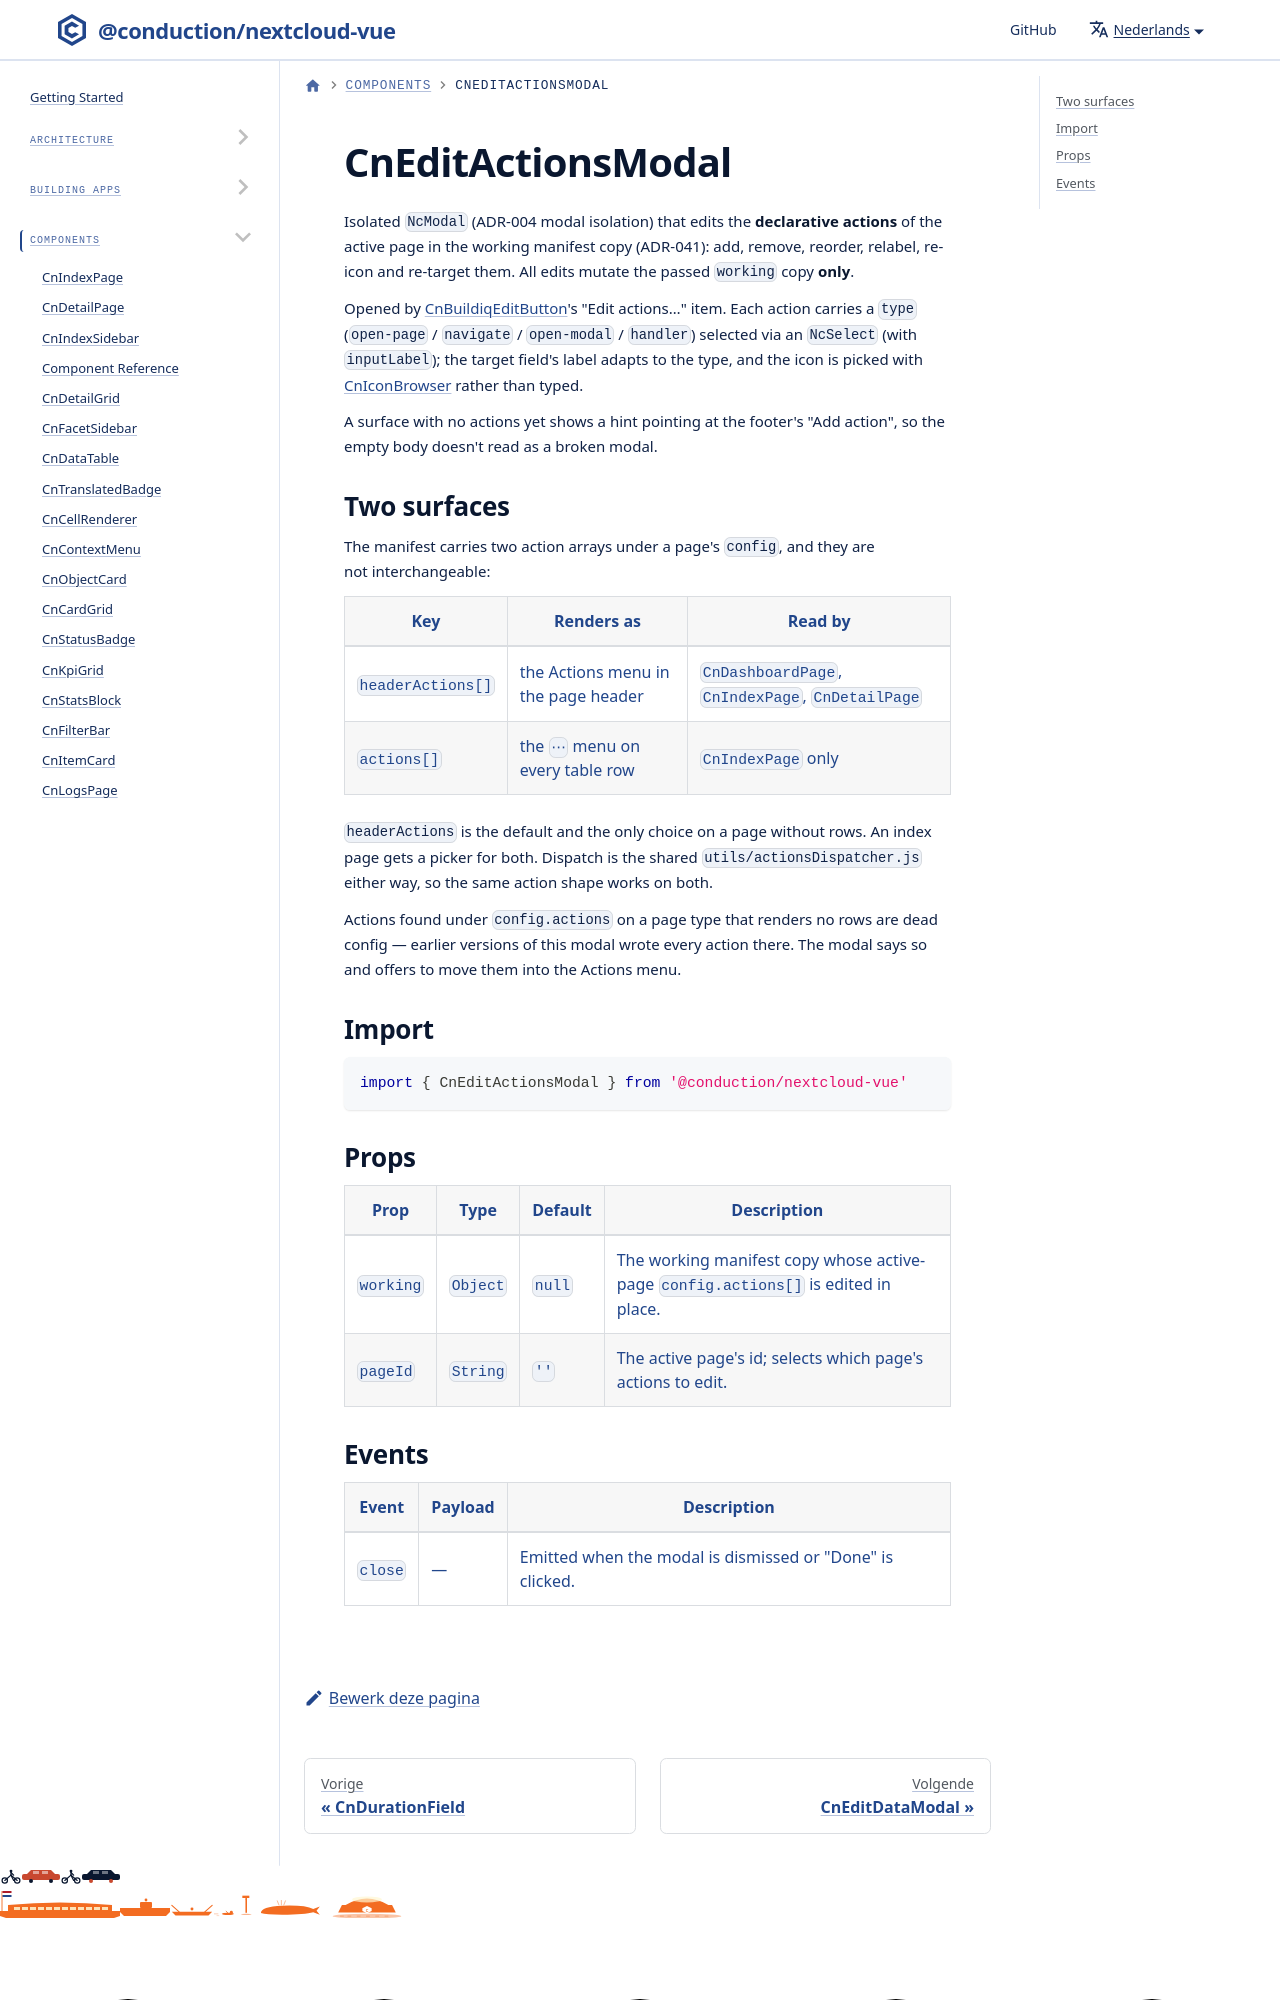

repository: ConductionNL/nextcloud-vue · page: nl/docs/components/cn-edit-actions-modal/index.html · generator: docusaurus

# CnEditActionsModal

Isolated `NcModal` (ADR-004 modal isolation) that edits the **declarative
actions** of the active page in the working manifest copy (ADR-041): add,
remove, reorder, relabel, re-icon and re-target them. All edits mutate the
passed `working` copy **only**.
